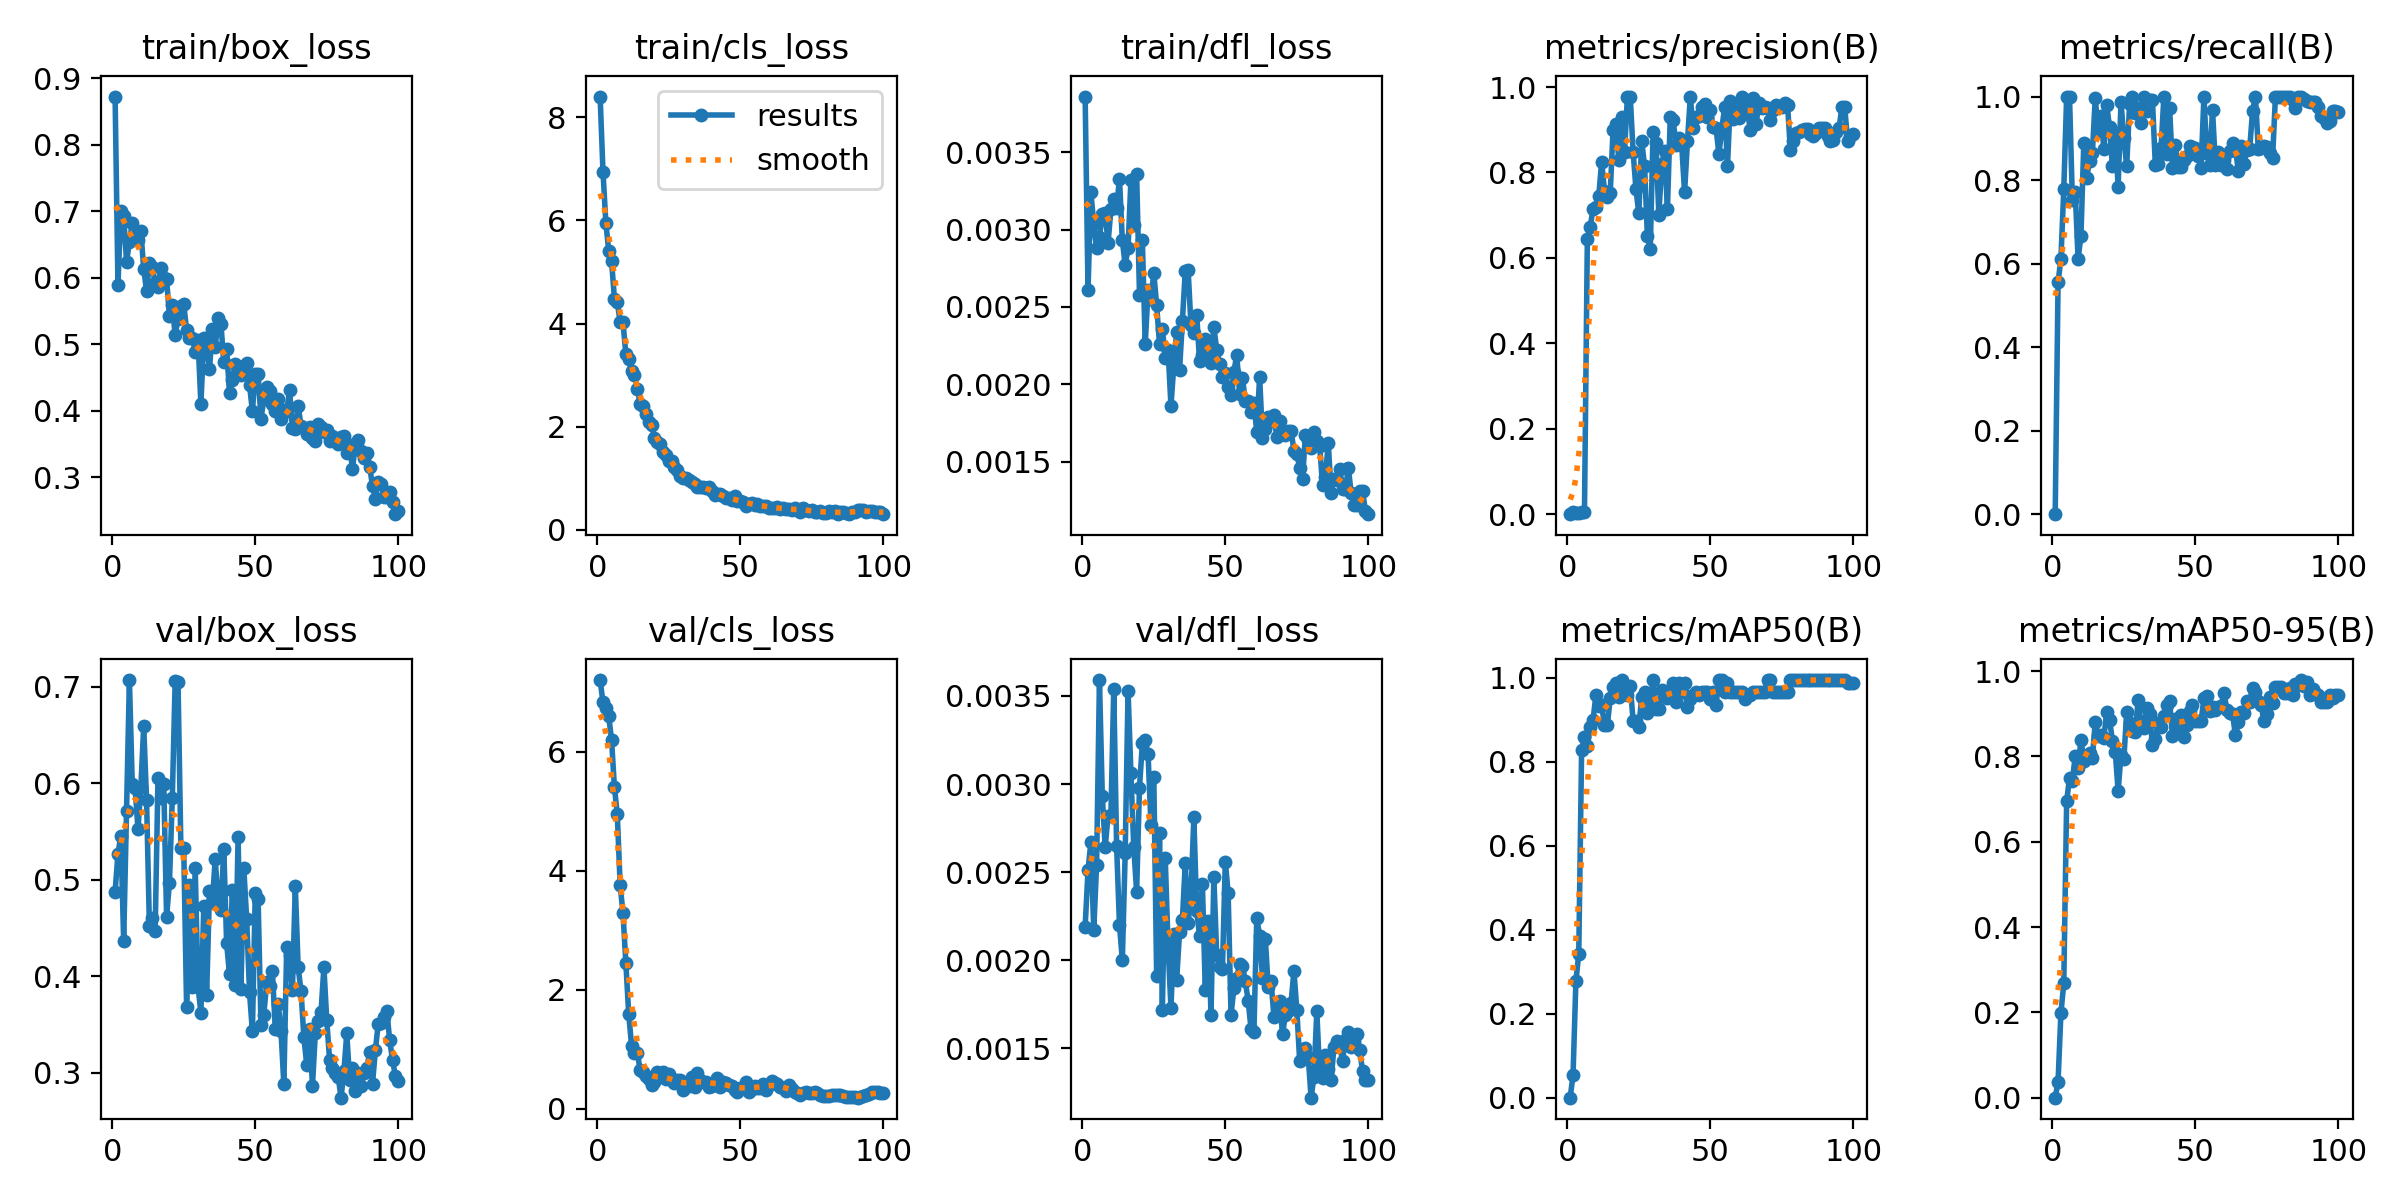

The file beside this chart, header and first rows:
epoch, time, train/box_loss, train/cls_loss, train/dfl_loss, metrics/precision(B), metrics/recall(B), metrics/mAP50(B), metrics/mAP50-95(B), val/box_loss, val/cls_loss, val/dfl_loss, lr/pg0, lr/pg1, lr/pg2
1, 8.042, 0.8728, 8.405, 0.00386, 0, 0, 0, 0, 0.4874, 7.203, 0.00219, 0.000175, 0.000175, 0.000175
2, 13.23, 0.5894, 6.948, 0.00261, 0.00407, 0.5556, 0.05397, 0.03767, 0.5269, 6.827, 0.00251, 0.0003589, 0.0003589, 0.0003589
3, 18.52, 0.7007, 5.956, 0.00324, 0.00296, 0.6111, 0.278, 0.1988, 0.5456, 6.733, 0.00267, 0.0005391, 0.0005391, 0.0005391
4, 23.64, 0.6932, 5.417, 0.00304, 0.00346, 0.7778, 0.3422, 0.2682, 0.4366, 6.592, 0.00217, 0.0007156, 0.0007156, 0.0007156
5, 28.76, 0.6244, 5.211, 0.00288, 0.00477, 1, 0.8282, 0.6944, 0.5717, 6.199, 0.00254, 0.0008884, 0.0008884, 0.0008884
6, 33.97, 0.654, 4.484, 0.00295, 0.00577, 1, 0.8583, 0.7501, 0.707, 5.401, 0.00359, 0.001057, 0.001057, 0.001057
7, 39.16, 0.6821, 4.413, 0.0031, 0.6432, 0.753, 0.8379, 0.7421, 0.599, 4.948, 0.00293, 0.001176, 0.001176, 0.001176
8, 44.35, 0.6668, 4.029, 0.00311, 0.6718, 0.772, 0.882, 0.8012, 0.595, 3.761, 0.00264, 0.001163, 0.001163, 0.001163
9, 49.47, 0.6577, 4.02, 0.00291, 0.7156, 0.6111, 0.8998, 0.7733, 0.5524, 3.281, 0.00282, 0.001151, 0.001151, 0.001151
10, 54.56, 0.6699, 3.402, 0.00313, 0.7198, 0.6667, 0.9599, 0.8386, 0.5956, 2.447, 0.00282, 0.001139, 0.001139, 0.001139
11, 59.69, 0.6139, 3.307, 0.0032, 0.7453, 0.8889, 0.9321, 0.7893, 0.6591, 1.588, 0.00354, 0.001126, 0.001126, 0.001126
12, 64.97, 0.5802, 3.088, 0.00314, 0.8252, 0.8048, 0.9353, 0.8007, 0.5824, 1.057, 0.00265, 0.001114, 0.001114, 0.001114
13, 70.05, 0.6223, 3.007, 0.00333, 0.7569, 0.8468, 0.8876, 0.8086, 0.4517, 0.942, 0.0022, 0.001102, 0.001102, 0.001102
14, 75.17, 0.6159, 2.734, 0.00293, 0.7436, 0.8646, 0.8876, 0.7963, 0.4602, 0.9448, 0.002, 0.001089, 0.001089, 0.001089
15, 80.35, 0.5929, 2.446, 0.00277, 0.7519, 0.9963, 0.9518, 0.881, 0.4466, 0.647, 0.00261, 0.001077, 0.001077, 0.001077
16, 85.49, 0.5859, 2.397, 0.00288, 0.9, 0.9165, 0.9793, 0.8489, 0.6057, 0.6122, 0.00353, 0.001064, 0.001064, 0.001064
17, 90.62, 0.6149, 2.249, 0.00332, 0.9143, 0.954, 0.9874, 0.8501, 0.5852, 0.547, 0.00306, 0.001052, 0.001052, 0.001052
18, 95.83, 0.6, 2.087, 0.00303, 0.8286, 0.8752, 0.9542, 0.8422, 0.5997, 0.5042, 0.00264, 0.00104, 0.00104, 0.00104
19, 101, 0.5982, 2.031, 0.00336, 0.9295, 0.9799, 0.995, 0.9044, 0.4618, 0.4069, 0.00239, 0.001027, 0.001027, 0.001027
20, 106.2, 0.5434, 1.786, 0.00258, 0.8481, 0.9261, 0.9675, 0.8858, 0.497, 0.4572, 0.00298, 0.001015, 0.001015, 0.001015
21, 111.5, 0.56, 1.704, 0.00293, 0.976, 0.8333, 0.9583, 0.8372, 0.5845, 0.6154, 0.00323, 0.001002, 0.001002, 0.001002
22, 116.8, 0.5134, 1.67, 0.00226, 0.9777, 0.9125, 0.9817, 0.8108, 0.7065, 0.535, 0.00325, 0.0009901, 0.0009901, 0.0009901
23, 122, 0.5387, 1.51, 0.00261, 0.8481, 0.784, 0.8983, 0.719, 0.7046, 0.6179, 0.00317, 0.0009778, 0.0009778, 0.0009778
24, 127.2, 0.5578, 1.439, 0.00255, 0.7611, 0.9868, 0.8986, 0.8027, 0.5326, 0.5055, 0.00277, 0.0009654, 0.0009654, 0.0009654
25, 132.3, 0.5607, 1.334, 0.00272, 0.704, 0.9002, 0.8832, 0.7938, 0.5327, 0.5782, 0.00304, 0.000953, 0.000953, 0.000953
26, 137.6, 0.5211, 1.332, 0.00251, 0.8734, 0.8333, 0.9542, 0.9048, 0.3676, 0.4751, 0.00191, 0.0009406, 0.0009406, 0.0009406
27, 142.7, 0.5098, 1.223, 0.00226, 0.8162, 0.9817, 0.9675, 0.8779, 0.4941, 0.4335, 0.00272, 0.0009283, 0.0009283, 0.0009283
28, 148.1, 0.5092, 1.156, 0.00236, 0.6502, 1, 0.9172, 0.8587, 0.3884, 0.4836, 0.00172, 0.0009159, 0.0009159, 0.0009159
29, 153.5, 0.4891, 1.045, 0.00217, 0.6214, 0.96, 0.94, 0.8562, 0.5123, 0.4828, 0.00258, 0.0009035, 0.0009035, 0.0009035
30, 158.9, 0.5061, 1.01, 0.00222, 0.8958, 0.9724, 0.995, 0.9327, 0.3891, 0.3098, 0.00208, 0.0008911, 0.0008911, 0.0008911
31, 164.4, 0.4098, 1.01, 0.00186, 0.8695, 0.9358, 0.9267, 0.8743, 0.3618, 0.3823, 0.00173, 0.0008787, 0.0008787, 0.0008787
32, 169.8, 0.5102, 0.9556, 0.00212, 0.7013, 1, 0.9267, 0.8674, 0.4723, 0.3839, 0.00215, 0.0008664, 0.0008664, 0.0008664
33, 175.1, 0.4985, 0.9183, 0.00234, 0.8194, 0.966, 0.9722, 0.9136, 0.3807, 0.5381, 0.00189, 0.000854, 0.000854, 0.000854
34, 180.6, 0.4626, 0.893, 0.00209, 0.8503, 0.9919, 0.9675, 0.8998, 0.4883, 0.3628, 0.00216, 0.0008416, 0.0008416, 0.0008416
35, 186, 0.5228, 0.8367, 0.00241, 0.7138, 0.9915, 0.9518, 0.827, 0.4772, 0.5999, 0.00223, 0.0008293, 0.0008293, 0.0008293
36, 191.8, 0.4955, 0.8362, 0.00273, 0.93, 0.8372, 0.9599, 0.841, 0.5212, 0.4814, 0.00255, 0.0008169, 0.0008169, 0.0008169
37, 197.3, 0.5395, 0.837, 0.00274, 0.9225, 0.8374, 0.9874, 0.8784, 0.4786, 0.4452, 0.00221, 0.0008045, 0.0008045, 0.0008045
38, 203.1, 0.531, 0.8147, 0.00238, 0.865, 0.8765, 0.9434, 0.8687, 0.4683, 0.444, 0.00237, 0.0007921, 0.0007921, 0.0007921
39, 209.1, 0.473, 0.8301, 0.00233, 0.8816, 1, 0.9874, 0.8955, 0.532, 0.3648, 0.00281, 0.0007797, 0.0007797, 0.0007797
40, 214.7, 0.4931, 0.7526, 0.00245, 0.8636, 0.8628, 0.9675, 0.9209, 0.4339, 0.3872, 0.00228, 0.0007674, 0.0007674, 0.0007674
41, 220.4, 0.4269, 0.6711, 0.00215, 0.7534, 0.9725, 0.9874, 0.9296, 0.4019, 0.4367, 0.00214, 0.000755, 0.000755, 0.000755
42, 231.8, 0.4459, 0.6885, 0.00219, 0.8725, 0.8301, 0.9297, 0.8487, 0.4894, 0.5198, 0.00243, 0.0007426, 0.0007426, 0.0007426
43, 237.2, 0.4704, 0.6878, 0.00229, 0.9766, 0.8833, 0.951, 0.8882, 0.3907, 0.3677, 0.00183, 0.0007302, 0.0007302, 0.0007302
44, 242.3, 0.4582, 0.6446, 0.00219, 0.9032, 0.8305, 0.9599, 0.8544, 0.544, 0.4485, 0.00222, 0.0007179, 0.0007179, 0.0007179
45, 247.4, 0.4546, 0.6229, 0.00214, 0.9307, 0.8303, 0.9675, 0.8965, 0.3866, 0.4281, 0.00169, 0.0007055, 0.0007055, 0.0007055
46, 252.5, 0.467, 0.6182, 0.00237, 0.9313, 0.8474, 0.9599, 0.8444, 0.5117, 0.4036, 0.00247, 0.0006931, 0.0006931, 0.0006931
47, 257.6, 0.4714, 0.5737, 0.00222, 0.9535, 0.857, 0.9675, 0.8735, 0.4592, 0.3804, 0.00203, 0.0006808, 0.0006808, 0.0006808
48, 262.7, 0.4392, 0.649, 0.00213, 0.9611, 0.8812, 0.9675, 0.907, 0.3831, 0.3076, 0.00196, 0.0006684, 0.0006684, 0.0006684
49, 267.7, 0.3993, 0.5507, 0.00205, 0.9308, 0.8803, 0.9675, 0.9196, 0.3427, 0.2838, 0.00195, 0.000656, 0.000656, 0.000656
50, 272.8, 0.4559, 0.5506, 0.00207, 0.9464, 0.8756, 0.951, 0.8821, 0.4859, 0.353, 0.00256, 0.0006436, 0.0006436, 0.0006436
51, 277.9, 0.4562, 0.5446, 0.00198, 0.9054, 0.8568, 0.9675, 0.8823, 0.4796, 0.3431, 0.00238, 0.0006312, 0.0006312, 0.0006312
52, 283, 0.3879, 0.4624, 0.00193, 0.9045, 0.829, 0.9353, 0.8824, 0.3493, 0.4551, 0.00169, 0.0006189, 0.0006189, 0.0006189
53, 288, 0.4178, 0.5067, 0.00208, 0.8425, 1, 0.995, 0.9359, 0.3603, 0.2814, 0.00184, 0.0006065, 0.0006065, 0.0006065
54, 293.1, 0.4364, 0.5242, 0.00219, 0.9017, 0.8658, 0.995, 0.942, 0.3935, 0.3279, 0.0019, 0.0005941, 0.0005941, 0.0005941
55, 298.2, 0.4305, 0.4848, 0.00194, 0.9523, 0.8366, 0.9675, 0.9058, 0.3896, 0.3759, 0.00198, 0.0005818, 0.0005818, 0.0005818
56, 303.3, 0.4097, 0.5, 0.00204, 0.8152, 0.9686, 0.9874, 0.9163, 0.405, 0.3447, 0.00197, 0.0005694, 0.0005694, 0.0005694
57, 308.3, 0.3995, 0.4496, 0.00189, 0.9677, 0.8371, 0.9675, 0.9083, 0.345, 0.356, 0.00188, 0.000557, 0.000557, 0.000557
58, 313.4, 0.4185, 0.4508, 0.00189, 0.9257, 0.8667, 0.9675, 0.9162, 0.3715, 0.4164, 0.00177, 0.0005446, 0.0005446, 0.0005446
59, 318.5, 0.3871, 0.4655, 0.00182, 0.9611, 0.8352, 0.9675, 0.9176, 0.3435, 0.3121, 0.00161, 0.0005322, 0.0005322, 0.0005322
60, 323.6, 0.4013, 0.4194, 0.00188, 0.9281, 0.848, 0.9675, 0.9495, 0.2878, 0.4036, 0.00159, 0.0005199, 0.0005199, 0.0005199
... 40 more rows
